Labelled photos from "dataset-custom", an image-classification folder in amolvyas-6/DL-EL. The possible labels are: normal road, potholes.

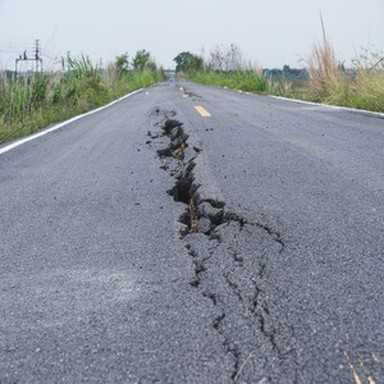
Label: potholes

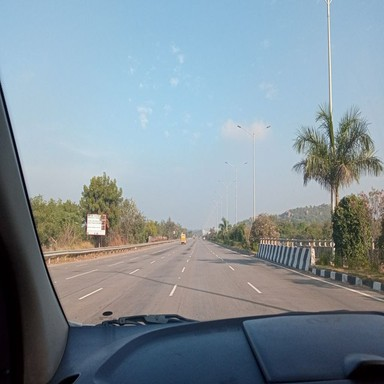
Label: normal road

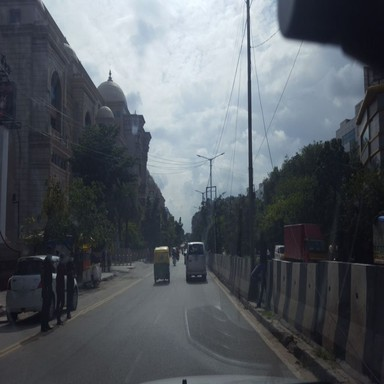
Label: normal road

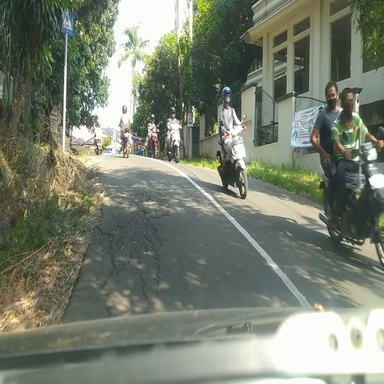
Label: normal road

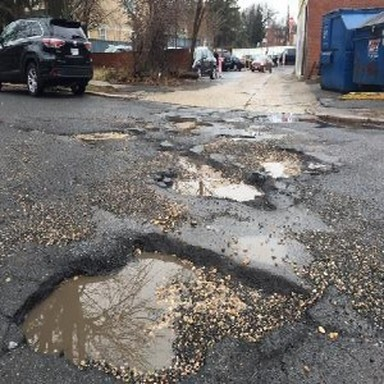
Label: potholes

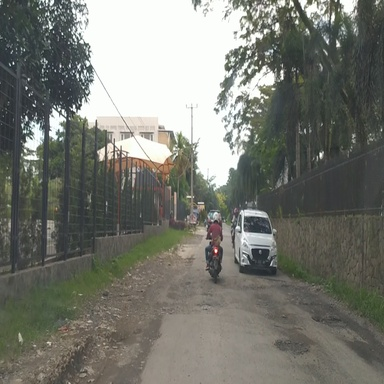
Label: potholes
